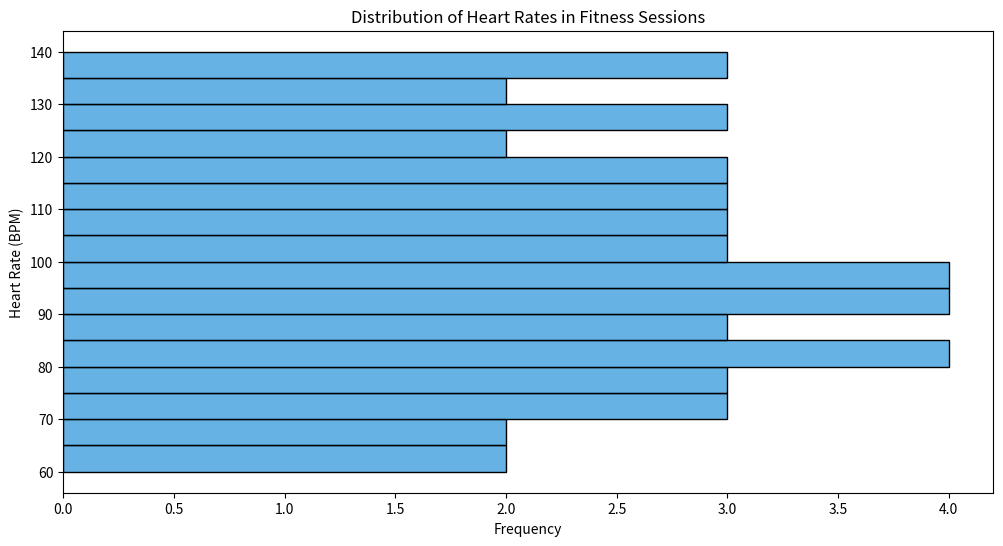

Generate this figure with matplotlib:

import pandas as pd
import seaborn as sns
import matplotlib.pyplot as plt

data = {
    'Heart_Rate': [
        60, 62, 65, 67, 70, 70, 72, 75, 75, 77, 80, 80, 80, 82, 85, 85, 87, 90, 
        90, 90, 92, 95, 95, 95, 97, 100, 100, 102, 105, 105, 107, 110, 110, 112, 
        115, 115, 117, 120, 122, 125, 125, 127, 130, 132, 135, 137, 140
    ]
}

df = pd.DataFrame(data)

plt.figure(figsize=(12, 6))
sns.histplot(data=df, y='Heart_Rate', binwidth=5, color='#3498db')

plt.title('Distribution of Heart Rates in Fitness Sessions')
plt.xlabel('Frequency')
plt.ylabel('Heart Rate (BPM)')

plt.show()
